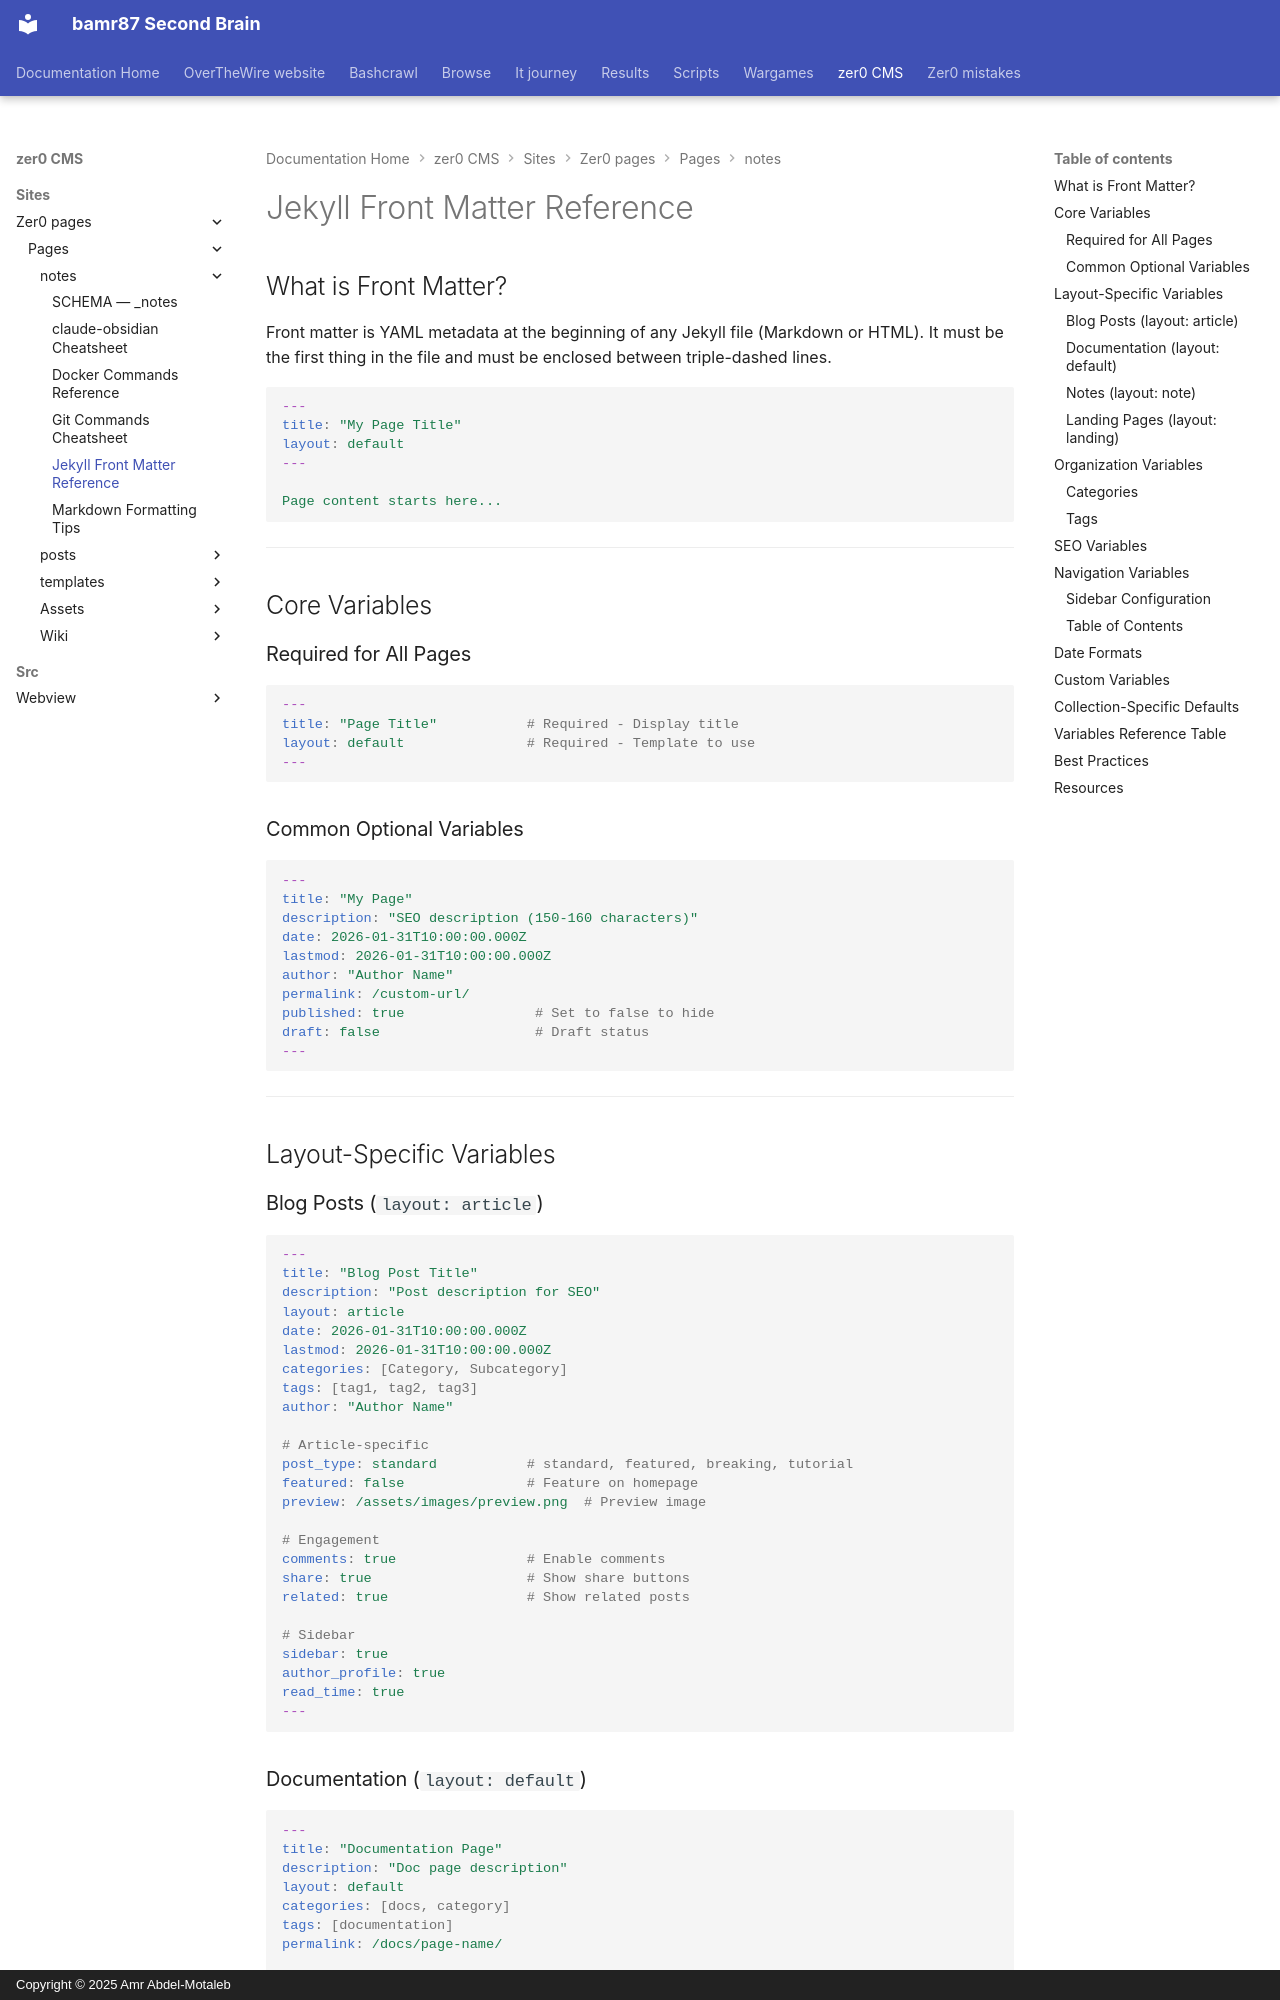

repository: bamr87/README · page: zer0-CMS/sites/zer0-pages/pages/_notes/jekyll-front-matter/index.html · generator: mkdocs · copyright: Copyright © 2025 Amr Abdel-Motaleb

---
aliases:
- /notes/jekyll-front-matter/
author: Zer0-Mistakes Team
categories:
- Notes
- Documentation
comments: true
date: 2026-01-29 10:00:00+00:00
description: Complete reference for Jekyll front matter variables used in the Zer0-Mistakes
  theme with examples and best practices
difficulty: beginner
lastmod: 2026-01-31 10:00:00+00:00
layout: note
permalink: /notes/jekyll-front-matter/
source_file: sites/zer0-pages/pages/_notes/jekyll-front-matter.md
source_repo: bamr87/zer0-CMS
source_url: https://github.com/bamr87/zer0-CMS/blob/main/sites/zer0-pages/pages/_notes/jekyll-front-matter.md
tags:
- jekyll
- yaml
- front-matter
- documentation
title: Jekyll Front Matter Reference
type: note
---

## What is Front Matter?

Front matter is YAML metadata at the beginning of any Jekyll file (Markdown or HTML). It must be the first thing in the file and must be enclosed between triple-dashed lines.

```yaml
---
title: "My Page Title"
layout: default
---

Page content starts here...
```

---

## Core Variables

### Required for All Pages

```yaml
---
title: "Page Title"           # Required - Display title
layout: default               # Required - Template to use
---
```

### Common Optional Variables

```yaml
---
title: "My Page"
description: "SEO description (150-160 characters)"
date: 2026-01-31T10:00:00.000Z
lastmod: 2026-01-31T10:00:00.000Z
author: "Author Name"
permalink: /custom-url/
published: true                # Set to false to hide
draft: false                   # Draft status
---
```

---

## Layout-Specific Variables
